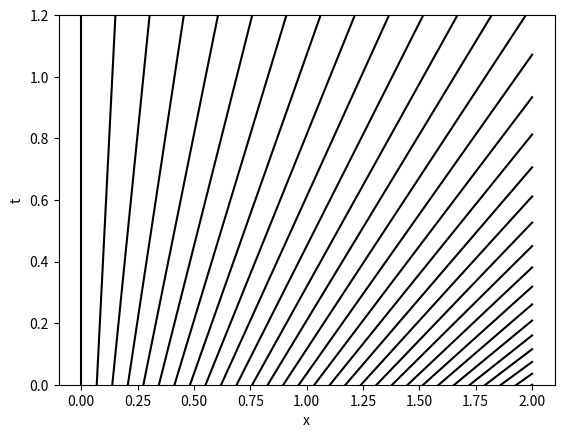

Reproduce this figure in Python.
import numpy as np
import matplotlib.pyplot as plt

g = lambda x:x 

xmin = 0
xmax = 2
tmax = 1.2
n = 30
x0 = np.linspace(xmin, xmax, n)
x = np.linspace(xmin, xmax, 200)
# curves are x = x0 + g(x0)*t
# so for t on the y axis we get t =  (x-x0)/(g(x0)) we add an epsilon to avoid division by 0
for i in range(n):
    plt.plot(x, (x-x0[i])/(g(x0[i])+1e-16), 'k-')

plt.ylim([0, tmax])
plt.xlabel('x')
plt.ylabel('t')
plt.show()
